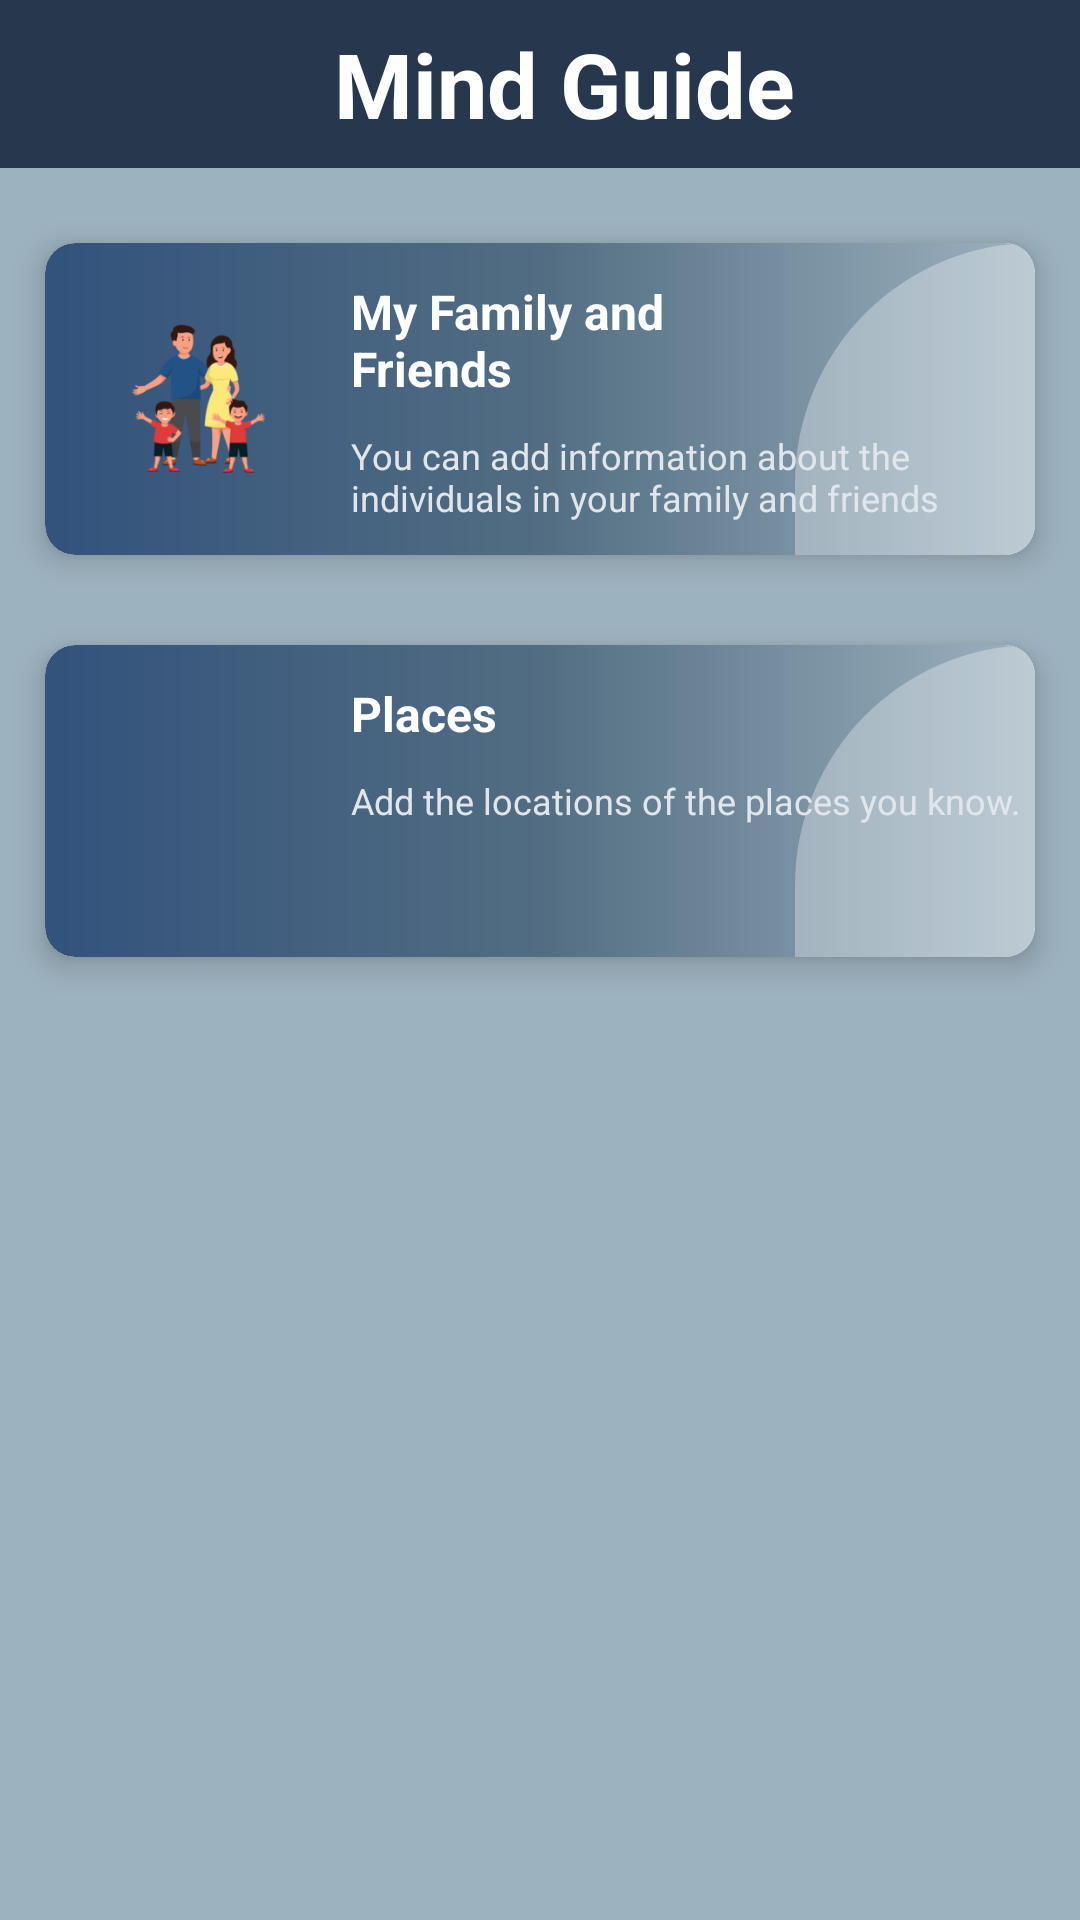

The Android layout XML behind this screen, and the referenced resources:
<!-- AndroidManifest.xml: application theme Theme.MindGuide -->
<!-- res/layout/activity_main.xml -->
<?xml version="1.0" encoding="utf-8"?>
<RelativeLayout xmlns:android="http://schemas.android.com/apk/res/android"
    xmlns:app="http://schemas.android.com/apk/res-auto"
    xmlns:tools="http://schemas.android.com/tools"
    android:layout_width="match_parent"
    android:layout_height="match_parent"
    android:background="@color/wave_background"
    tools:context=".MainActivity">


    <androidx.appcompat.widget.Toolbar
        android:id="@+id/toolBar"
        android:layout_width="match_parent"
        android:layout_height="?attr/actionBarSize"
        android:background="@drawable/toolbar_background">

        <RelativeLayout
            android:layout_width="match_parent"
            android:layout_height="wrap_content">

            <TextView
                android:id="@+id/title"
                android:layout_width="match_parent"
                android:layout_height="wrap_content"
                android:text="@string/app_name"
                android:textAlignment="center"
                android:textColor="@color/white"
                android:textSize="30sp"
                android:textStyle="bold" />

        </RelativeLayout>

    </androidx.appcompat.widget.Toolbar>

    <LinearLayout

        android:layout_width="match_parent"
        android:layout_height="match_parent"
        android:layout_below="@+id/toolBar"
        android:layout_marginTop="10dp"
        android:layout_marginBottom="10dp"
        android:orientation="vertical">

        <androidx.core.widget.NestedScrollView


            android:layout_width="match_parent"
            android:layout_height="0dp"
            android:layout_weight="1">

            <LinearLayout
                android:layout_width="match_parent"
                android:layout_height="wrap_content"
                android:orientation="vertical">

                <androidx.cardview.widget.CardView
                    android:id="@+id/cardView_person"
                    android:layout_width="match_parent"
                    android:layout_height="wrap_content"
                    android:layout_margin="15dp"
                    app:cardCornerRadius="10dp"
                    app:cardElevation="6dp">

                    <androidx.constraintlayout.widget.ConstraintLayout
                        android:layout_width="match_parent"
                        android:layout_height="wrap_content"
                        android:background="@drawable/cardview_background">

                        <View
                            android:layout_width="80dp"
                            android:layout_height="0sp"
                            android:background="@drawable/end_view_background"
                            app:layout_constraintBottom_toBottomOf="parent"
                            app:layout_constraintEnd_toEndOf="parent"
                            app:layout_constraintTop_toTopOf="parent" />

                        <ImageView
                            android:id="@+id/imageIcon1"
                            android:layout_width="80dp"
                            android:layout_height="80dp"
                            android:layout_marginStart="12dp"
                            android:layout_marginTop="12dp"
                            android:layout_marginBottom="12dp"
                            android:background="@drawable/icon_background"
                            android:contentDescription="@string/app_name"
                            android:padding="11dp"
                            android:src="@drawable/person"
                            app:layout_constraintBottom_toBottomOf="parent"
                            app:layout_constraintStart_toStartOf="parent"
                            app:layout_constraintTop_toTopOf="parent" />

                        <TextView
                            android:id="@+id/textItem1Title"
                            android:layout_width="0dp"
                            android:layout_height="wrap_content"
                            android:layout_marginStart="10dp"
                            android:layout_marginEnd="80dp"
                            android:text="@string/person"
                            android:textColor="@color/white"
                            android:textSize="16sp"
                            android:textStyle="bold"
                            app:layout_constraintEnd_toEndOf="parent"
                            app:layout_constraintStart_toEndOf="@id/imageIcon1"
                            app:layout_constraintTop_toTopOf="@id/imageIcon1" />



                        <TextView
                            android:layout_width="0dp"
                            android:layout_height="wrap_content"
                            android:layout_marginStart="10dp"
                            android:layout_marginTop="10dp"
                            android:layout_marginBottom="12dp"
                            android:ellipsize="end"
                            android:maxLines="2"
                            android:text="@string/family_and_firends"
                            android:textColor="@color/color_information"
                            android:textSize="12sp"
                            app:layout_constraintEnd_toEndOf="parent"
                            app:layout_constraintStart_toEndOf="@id/imageIcon1"
                            app:layout_constraintTop_toBottomOf="@+id/textItem1Title" />


                    </androidx.constraintlayout.widget.ConstraintLayout>


                </androidx.cardview.widget.CardView>


                <androidx.cardview.widget.CardView
                    android:id="@+id/cardView_places"
                    android:layout_width="match_parent"
                    android:layout_height="wrap_content"
                    android:layout_margin="15dp"
                    app:cardCornerRadius="10dp"
                    app:cardElevation="6dp">

                    <androidx.constraintlayout.widget.ConstraintLayout
                        android:layout_width="match_parent"
                        android:layout_height="wrap_content"
                        android:background="@drawable/cardview_background">

                        <View
                            android:layout_width="80dp"
                            android:layout_height="0sp"
                            android:background="@drawable/end_view_background"
                            app:layout_constraintBottom_toBottomOf="parent"
                            app:layout_constraintEnd_toEndOf="parent"
                            app:layout_constraintTop_toTopOf="parent" />

                        <ImageView
                            android:id="@+id/imageIcon2"
                            android:layout_width="80dp"
                            android:layout_height="80dp"
                            android:layout_marginStart="12dp"
                            android:layout_marginTop="12dp"
                            android:layout_marginBottom="12dp"
                            android:background="@drawable/icon_background"
                            android:contentDescription="@string/app_name"
                            android:padding="11dp"
                            android:src="@drawable/home"
                            app:layout_constraintBottom_toBottomOf="parent"
                            app:layout_constraintStart_toStartOf="parent"
                            app:layout_constraintTop_toTopOf="parent" />

                        <TextView
                            android:id="@+id/textItem2Title"
                            android:layout_width="0dp"
                            android:layout_height="wrap_content"
                            android:layout_marginStart="10dp"
                            android:layout_marginEnd="80dp"
                            android:text="@string/places"
                            android:textColor="@color/white"
                            android:textSize="16sp"
                            android:textStyle="bold"
                            app:layout_constraintEnd_toEndOf="parent"
                            app:layout_constraintStart_toEndOf="@id/imageIcon2"
                            app:layout_constraintTop_toTopOf="@id/imageIcon2" />

                        <TextView
                            android:layout_width="0dp"
                            android:layout_height="wrap_content"
                            android:layout_marginStart="10dp"
                            android:layout_marginTop="10dp"
                            android:layout_marginBottom="12dp"
                            android:ellipsize="end"
                            android:maxLines="2"
                            android:text="@string/add_the_locations_of_the_places_you_know"
                            android:textColor="@color/color_information"
                            android:textSize="12sp"
                            app:layout_constraintEnd_toEndOf="parent"
                            app:layout_constraintStart_toEndOf="@id/imageIcon2"
                            app:layout_constraintTop_toBottomOf="@+id/textItem2Title" />


                    </androidx.constraintlayout.widget.ConstraintLayout>


                </androidx.cardview.widget.CardView>




            </LinearLayout>
        </androidx.core.widget.NestedScrollView>

    </LinearLayout>


</RelativeLayout>
<!-- resources referenced by this layout -->
<resources>
  <color name="color_information">#E1E6EC</color>
  <color name="wave_background">#9DB2BF</color>
  <color name="white">#FFFFFFFF</color>
  <!-- drawable cardview_background (drawable) -->
  <?xml version="1.0" encoding="utf-8"?>
  <shape xmlns:android="http://schemas.android.com/apk/res/android"
      android:shape="rectangle">
      <gradient
  
          android:angle="0"
          android:endColor="@color/color_right"
          android:centerColor="@color/color_center"
          android:startColor="@color/color_left"/>
  
      <corners android:radius="10dp"/>
  
  
  </shape>
  <!-- drawable end_view_background (drawable) -->
  <?xml version="1.0" encoding="utf-8"?>
  <shape xmlns:android="http://schemas.android.com/apk/res/android" android:shape="rectangle">
  
      <solid android:color="@color/colorEndBackground"/>
      <corners android:topLeftRadius="450dp"/>
  
  </shape>
  <!-- drawable person: png bitmap (drawable, 14736 bytes) -->
  <!-- drawable toolbar_background (drawable) -->
  <?xml version="1.0" encoding="utf-8"?>
  <shape xmlns:android="http://schemas.android.com/apk/res/android"
      android:shape="rectangle">
      <solid android:color="@color/color_of_the_toolbar"/>
  
  </shape>
  <string name="add_the_locations_of_the_places_you_know">Add the locations of the places you know.</string>
  <string name="app_name">Mind Guide</string>
  <string name="family_and_firends">You can add information about the individuals in your family and friends</string>
  <string name="person">My Family and Friends</string>
  <string name="places">Places</string>
  <style name="Theme.MindGuide" parent="Base.Theme.MindGuide" />
  <color name="color_right">@color/wave_background</color>
  <color name="color_center">@color/color_of_the_wave</color>
  <color name="color_left">#33527C</color>
  <color name="colorEndBackground">#50FFFFFF</color>
  <color name="color_of_the_toolbar">#27374D</color>
  <style name="Base.Theme.MindGuide" parent="Theme.AppCompat.DayNight.NoActionBar">
          
          
      </style>
  <color name="color_of_the_wave">#526D82</color>
</resources>
